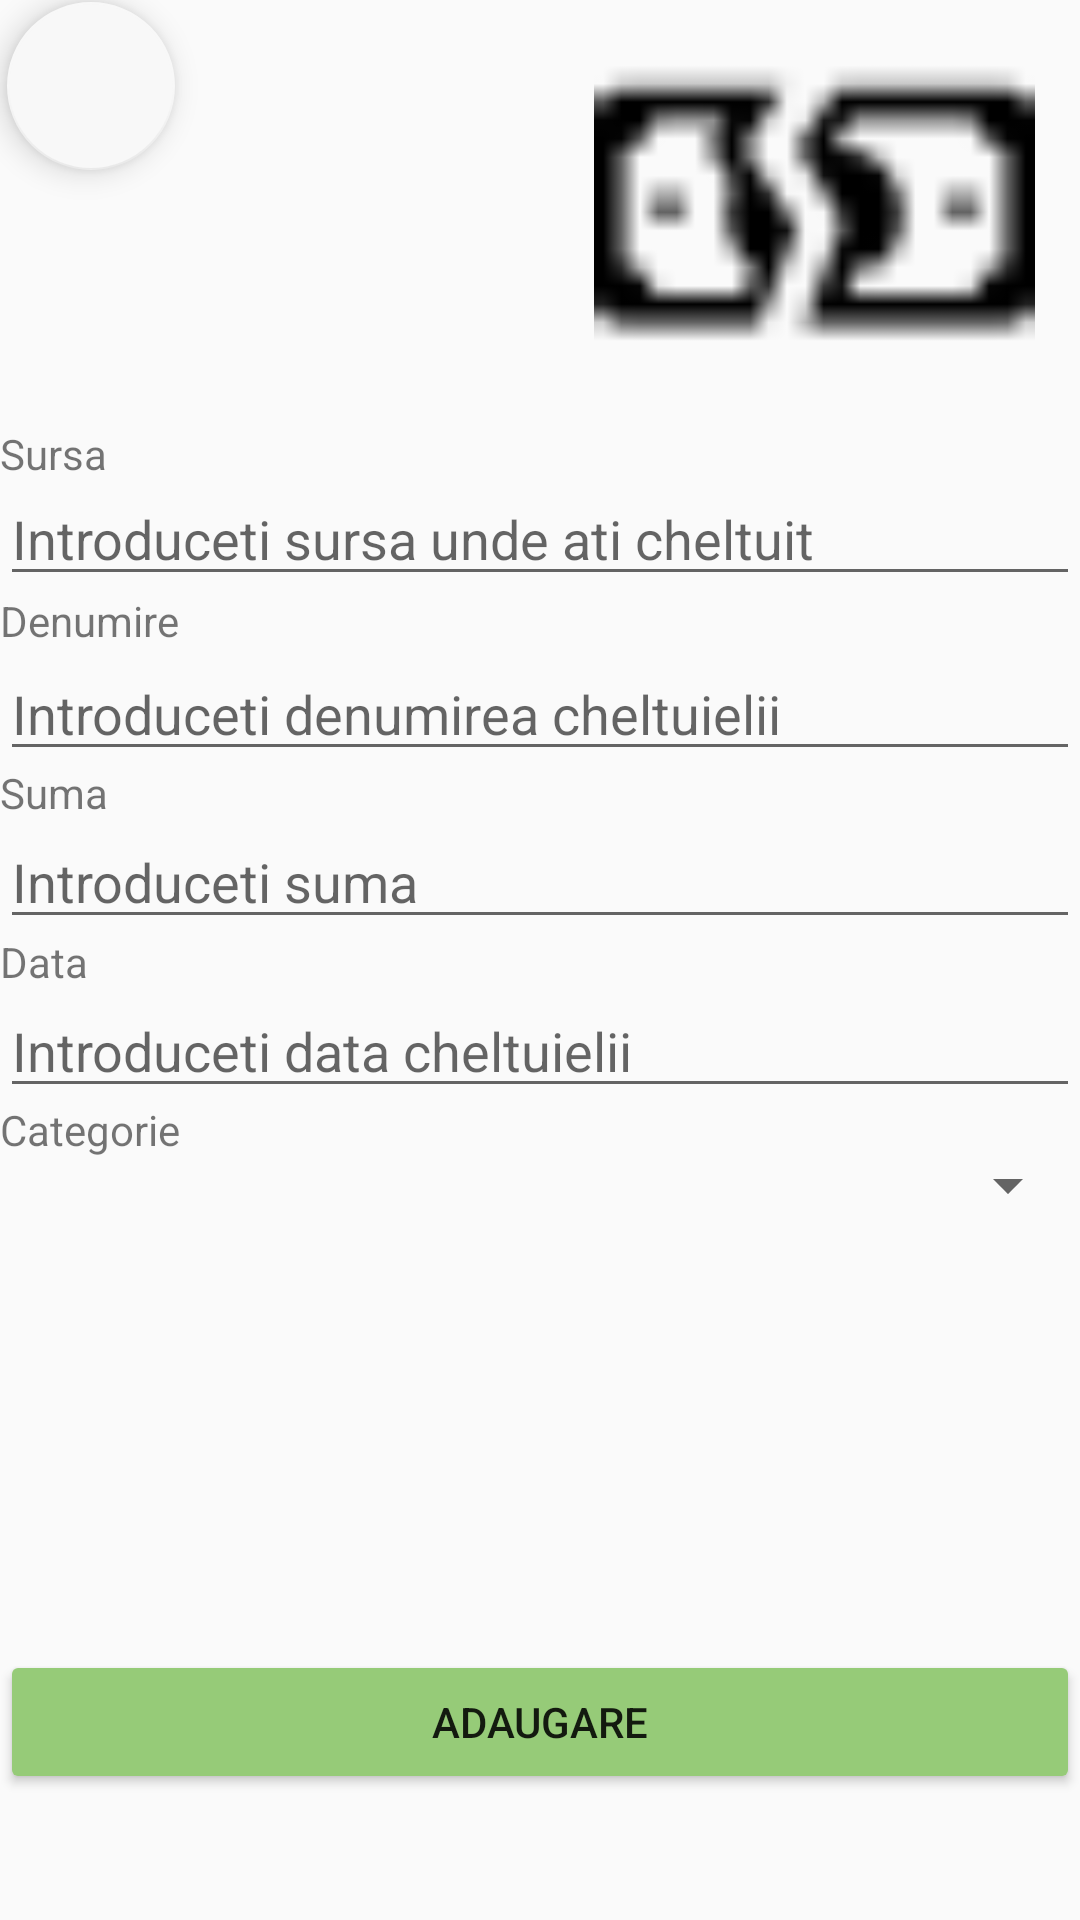

Produce the Android XML layout that renders to this screen, including the resource entries it uses.
<!-- AndroidManifest.xml: application theme Theme.ProiectAndroid -->
<!-- res/layout/activity_adauga_cheltuieli.xml -->
<?xml version="1.0" encoding="utf-8"?>
<androidx.constraintlayout.widget.ConstraintLayout xmlns:android="http://schemas.android.com/apk/res/android"
    xmlns:app="http://schemas.android.com/apk/res-auto"
    xmlns:tools="http://schemas.android.com/tools"
    android:id="@+id/main"
    android:layout_width="match_parent"
    android:layout_height="match_parent"
    tools:context=".AdaugaCheltuieli">

    <com.google.android.material.floatingactionbutton.FloatingActionButton
        android:id="@+id/fabIntoarcere3"
        android:layout_width="wrap_content"
        android:layout_height="wrap_content"
        android:clickable="true"
        app:backgroundTint="#F8F8F8"
        app:layout_constraintBottom_toBottomOf="parent"
        app:layout_constraintEnd_toEndOf="parent"
        app:layout_constraintHorizontal_bias="0.008"
        app:layout_constraintStart_toStartOf="parent"
        app:layout_constraintTop_toTopOf="parent"
        app:layout_constraintVertical_bias="0.001"
        app:srcCompat="@drawable/back" />

    <TextView
        android:id="@+id/tvSursaCheltuiala"
        android:layout_width="wrap_content"
        android:layout_height="wrap_content"
        android:text="Sursa"
        app:layout_constraintBottom_toBottomOf="parent"
        app:layout_constraintEnd_toEndOf="parent"
        app:layout_constraintHorizontal_bias="0.0"
        app:layout_constraintStart_toStartOf="parent"
        app:layout_constraintTop_toTopOf="parent"
        app:layout_constraintVertical_bias="0.228" />

    <EditText
        android:id="@+id/etDenumireCheltuiala"
        android:layout_width="match_parent"
        android:layout_height="wrap_content"
        android:ems="10"
        android:hint="Introduceti denumirea cheltuielii"
        android:inputType="text"
        app:layout_constraintBottom_toBottomOf="parent"
        app:layout_constraintEnd_toEndOf="parent"
        app:layout_constraintHorizontal_bias="0.0"
        app:layout_constraintStart_toStartOf="parent"
        app:layout_constraintTop_toTopOf="parent"
        app:layout_constraintVertical_bias="0.36" />

    <TextView
        android:id="@+id/tvDenumireCheltuiala"
        android:layout_width="wrap_content"
        android:layout_height="wrap_content"
        android:text="Denumire"
        app:layout_constraintBottom_toBottomOf="parent"
        app:layout_constraintEnd_toEndOf="parent"
        app:layout_constraintHorizontal_bias="0.0"
        app:layout_constraintStart_toStartOf="parent"
        app:layout_constraintTop_toTopOf="parent"
        app:layout_constraintVertical_bias="0.318" />

    <EditText
        android:id="@+id/etSursaCheltuiala"
        android:layout_width="match_parent"
        android:layout_height="wrap_content"
        android:ems="10"
        android:hint="Introduceti sursa unde ati cheltuit"
        android:inputType="text"
        app:layout_constraintBottom_toBottomOf="parent"
        app:layout_constraintEnd_toEndOf="parent"
        app:layout_constraintHorizontal_bias="0.0"
        app:layout_constraintStart_toStartOf="parent"
        app:layout_constraintTop_toTopOf="parent"
        app:layout_constraintVertical_bias="0.263" />

    <TextView
        android:id="@+id/tvSumaCheltuiala"
        android:layout_width="wrap_content"
        android:layout_height="wrap_content"
        android:text="Suma"
        app:layout_constraintBottom_toBottomOf="parent"
        app:layout_constraintEnd_toEndOf="parent"
        app:layout_constraintHorizontal_bias="0.0"
        app:layout_constraintStart_toStartOf="parent"
        app:layout_constraintTop_toTopOf="parent"
        app:layout_constraintVertical_bias="0.41" />

    <EditText
        android:id="@+id/etDataCheltuiala"
        android:layout_width="match_parent"
        android:layout_height="wrap_content"
        android:ems="10"
        android:hint="Introduceti data cheltuielii"
        android:inputType="text"
        app:layout_constraintBottom_toBottomOf="parent"
        app:layout_constraintEnd_toEndOf="parent"
        app:layout_constraintHorizontal_bias="0.0"
        app:layout_constraintStart_toStartOf="parent"
        app:layout_constraintTop_toTopOf="parent"
        app:layout_constraintVertical_bias="0.548" />

    <TextView
        android:id="@+id/tvDataCheltuiala"
        android:layout_width="wrap_content"
        android:layout_height="wrap_content"
        android:text="Data"
        app:layout_constraintBottom_toBottomOf="parent"
        app:layout_constraintEnd_toEndOf="parent"
        app:layout_constraintHorizontal_bias="0.0"
        app:layout_constraintStart_toStartOf="parent"
        app:layout_constraintTop_toTopOf="parent"
        app:layout_constraintVertical_bias="0.501" />

    <TextView
        android:id="@+id/tvCategorie"
        android:layout_width="wrap_content"
        android:layout_height="wrap_content"
        android:text="Categorie"
        app:layout_constraintBottom_toBottomOf="parent"
        app:layout_constraintEnd_toEndOf="parent"
        app:layout_constraintHorizontal_bias="0.0"
        app:layout_constraintStart_toStartOf="parent"
        app:layout_constraintTop_toTopOf="parent"
        app:layout_constraintVertical_bias="0.591" />

    <EditText
        android:id="@+id/etSumaCheltuiala"
        android:layout_width="match_parent"
        android:layout_height="wrap_content"
        android:ems="10"
        android:hint="Introduceti suma"
        android:inputType="text"
        app:layout_constraintBottom_toBottomOf="parent"
        app:layout_constraintEnd_toEndOf="parent"
        app:layout_constraintHorizontal_bias="1.0"
        app:layout_constraintStart_toStartOf="parent"
        app:layout_constraintTop_toTopOf="parent"
        app:layout_constraintVertical_bias="0.454" />

    <Button
        android:id="@+id/btnAdaugareCheltuiala"
        android:layout_width="match_parent"
        android:layout_height="wrap_content"
        android:backgroundTint="#96CB78"
        android:text="ADAUGARE"
        app:layout_constraintBottom_toBottomOf="parent"
        app:layout_constraintEnd_toEndOf="parent"
        app:layout_constraintHorizontal_bias="0.498"
        app:layout_constraintStart_toStartOf="parent"
        app:layout_constraintTop_toTopOf="parent"
        app:layout_constraintVertical_bias="0.929" />

    <ImageView
        android:id="@+id/imageView"
        android:layout_width="177dp"
        android:layout_height="147dp"
        app:layout_constraintBottom_toBottomOf="parent"
        app:layout_constraintEnd_toEndOf="parent"
        app:layout_constraintHorizontal_bias="1.0"
        app:layout_constraintStart_toStartOf="parent"
        app:layout_constraintTop_toTopOf="parent"
        app:layout_constraintVertical_bias="0.001"
        app:srcCompat="@drawable/expense" />

    <Spinner
        android:id="@+id/spnCategorie"
        android:layout_width="match_parent"
        android:layout_height="wrap_content"
        app:layout_constraintBottom_toBottomOf="parent"
        app:layout_constraintTop_toTopOf="parent"
        app:layout_constraintVertical_bias="0.622"
        tools:layout_editor_absoluteX="-16dp" />
</androidx.constraintlayout.widget.ConstraintLayout>
<!-- resources referenced by this layout -->
<resources>
  <!-- drawable expense: png bitmap (drawable, 421 bytes) -->
  <style name="Theme.ProiectAndroid" parent="Base.Theme.ProiectAndroid" />
  <style name="Base.Theme.ProiectAndroid" parent="Theme.AppCompat.Light.NoActionBar">
          
          
      </style>
</resources>
